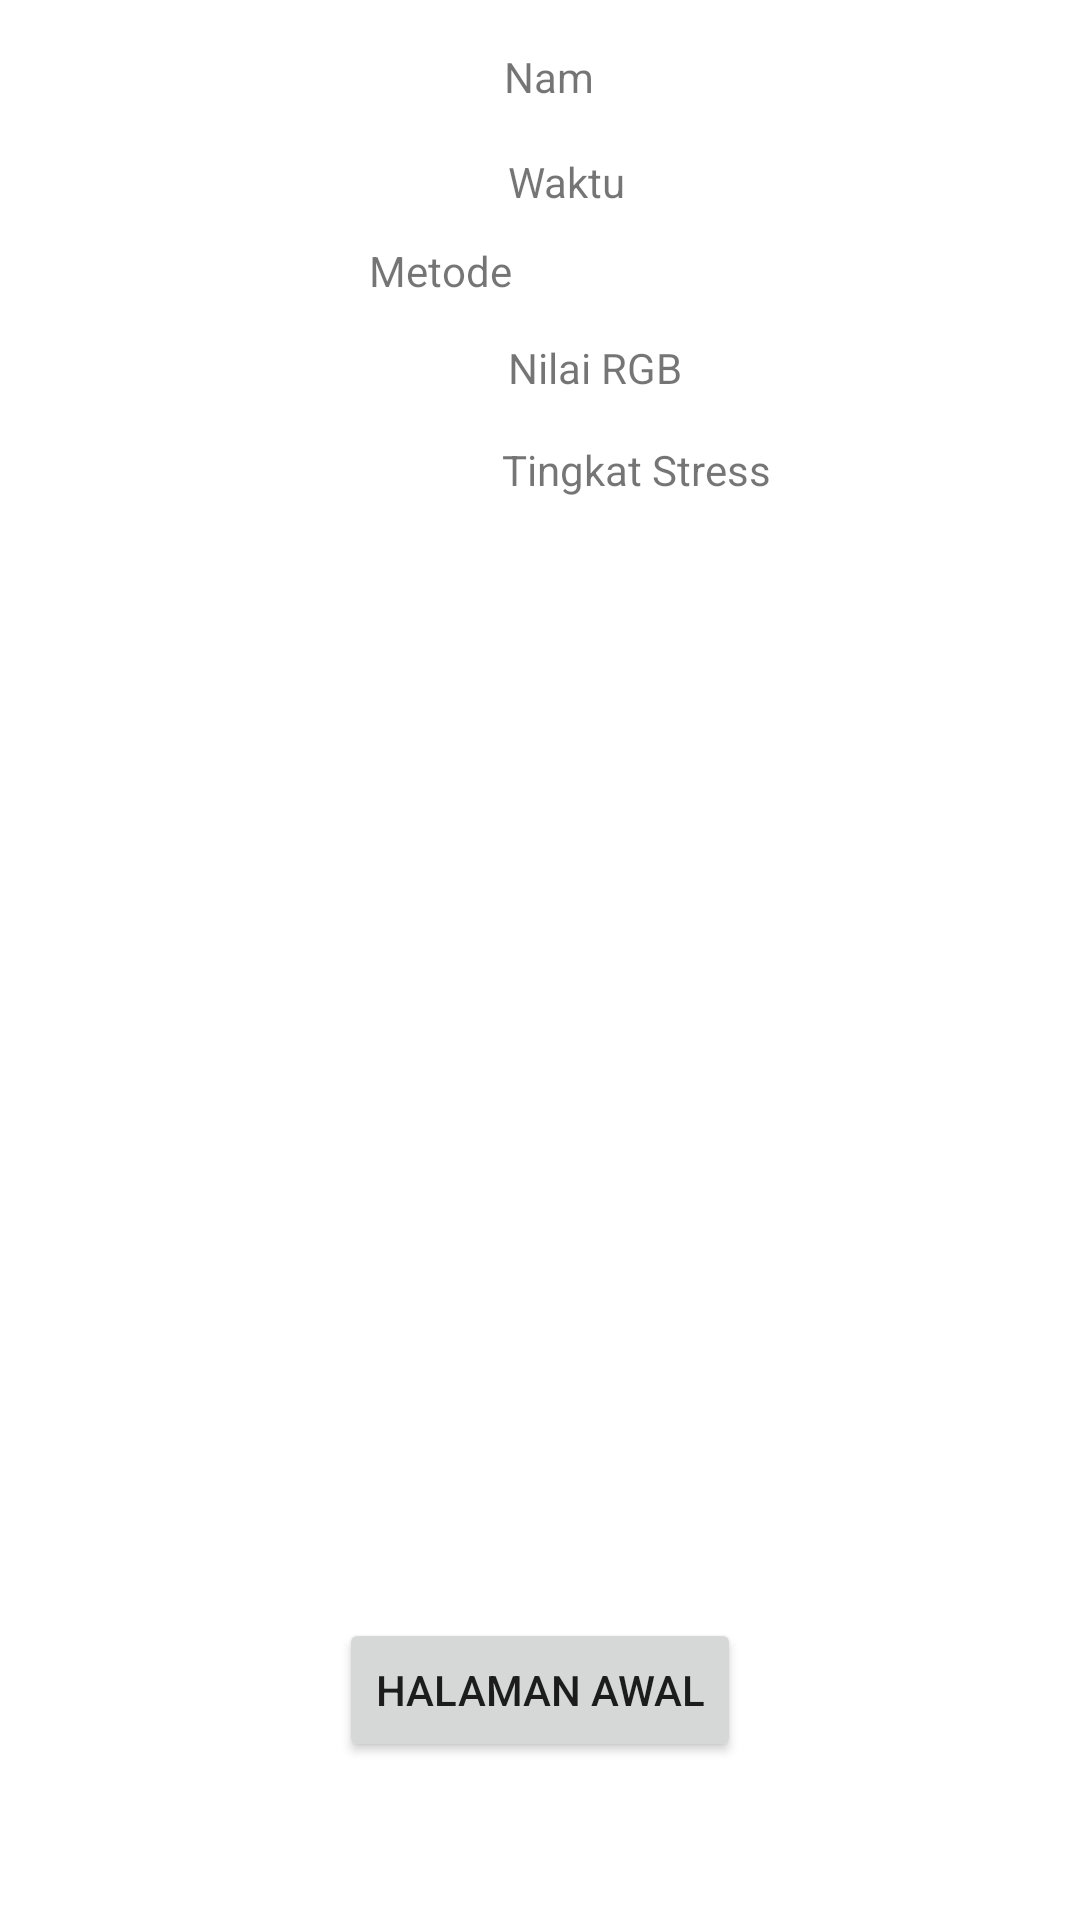

Produce the Android XML layout that renders to this screen, including the resource entries it uses.
<!-- AndroidManifest.xml: application theme Theme.Serius -->
<!-- res/layout/simpan.xml -->
<?xml version="1.0" encoding="utf-8"?>
<androidx.constraintlayout.widget.ConstraintLayout xmlns:android="http://schemas.android.com/apk/res/android"
    xmlns:app="http://schemas.android.com/apk/res-auto"
    xmlns:tools="http://schemas.android.com/tools"
    android:layout_width="match_parent"
    android:layout_height="match_parent"
    tools:layout_editor_absoluteY="81dp">


    <TextView
        android:id="@+id/nama"
        android:layout_width="155dp"
        android:layout_height="23dp"
        android:layout_marginStart="29dp"
        android:layout_marginTop="16dp"
        android:text="@string/nam"
        app:layout_constraintBottom_toTopOf="@+id/stress"
        app:layout_constraintEnd_toEndOf="parent"
        app:layout_constraintHorizontal_bias="0.0"
        app:layout_constraintStart_toEndOf="@+id/simpan"
        app:layout_constraintTop_toTopOf="parent"
        app:layout_constraintVertical_bias="0.0" />

    <TextView
        android:id="@+id/waktu"
        android:layout_width="157dp"
        android:layout_height="17dp"
        android:text="@string/waktu"
        app:layout_constraintBottom_toTopOf="@+id/stress"
        app:layout_constraintEnd_toEndOf="parent"
        app:layout_constraintHorizontal_bias="0.036"
        app:layout_constraintStart_toStartOf="@+id/nama"
        app:layout_constraintTop_toBottomOf="@+id/nama"
        app:layout_constraintVertical_bias="0.133" />

    <TextView
        android:id="@+id/RGB"
        android:layout_width="153dp"
        android:layout_height="17dp"
        android:layout_marginBottom="12dp"
        android:text="@string/nilai_rgb"
        app:layout_constraintBottom_toTopOf="@+id/stress"
        app:layout_constraintEnd_toEndOf="parent"
        app:layout_constraintHorizontal_bias="0.034"
        app:layout_constraintStart_toStartOf="@+id/nama"
        app:layout_constraintTop_toBottomOf="@+id/waktu"
        app:layout_constraintVertical_bias="0.9" />

    <TextView
        android:id="@+id/metode"
        android:layout_width="153dp"
        android:layout_height="19dp"
        android:layout_marginEnd="84dp"
        android:layout_marginBottom="40dp"
        android:text="@string/metode"
        app:layout_constraintBottom_toTopOf="@+id/stress"
        app:layout_constraintEnd_toEndOf="parent"
        app:layout_constraintHorizontal_bias="1.0"
        app:layout_constraintStart_toStartOf="@+id/nama"
        app:layout_constraintTop_toTopOf="@+id/waktu"
        app:layout_constraintVertical_bias="0.805" />

    <Button
        android:id="@+id/menuutama"
        android:layout_width="wrap_content"
        android:layout_height="wrap_content"
        android:text="@string/halaman_awal"
        app:layout_constraintBottom_toBottomOf="parent"
        app:layout_constraintEnd_toEndOf="parent"
        app:layout_constraintStart_toStartOf="parent"
        app:layout_constraintTop_toBottomOf="@+id/simpan"
        app:layout_constraintVertical_bias="0.876" />

    <ImageView
        android:id="@+id/simpan"
        android:layout_width="126dp"
        android:layout_height="150dp"
        android:contentDescription="@string/todo"
        app:layout_constraintBottom_toBottomOf="parent"
        app:layout_constraintEnd_toEndOf="parent"
        app:layout_constraintHorizontal_bias="0.056"
        app:layout_constraintStart_toStartOf="parent"
        app:layout_constraintTop_toTopOf="parent"
        app:layout_constraintVertical_bias="0.035"
        tools:ignore="ContentDescription"
        tools:srcCompat="@tools:sample/avatars" />

    <TextView
        android:id="@+id/stress"
        android:layout_width="152dp"
        android:layout_height="20dp"
        android:layout_marginStart="28dp"
        android:text="Tingkat Stress"
        app:layout_constraintBottom_toBottomOf="@+id/simpan"
        app:layout_constraintEnd_toEndOf="parent"
        app:layout_constraintHorizontal_bias="0.011"
        app:layout_constraintStart_toEndOf="@+id/simpan" />
</androidx.constraintlayout.widget.ConstraintLayout>
<!-- resources referenced by this layout -->
<resources>
  <string name="halaman_awal">Halaman Awal</string>
  <string name="metode">Metode</string>
  <string name="nam">Nam</string>
  <string name="nilai_rgb">Nilai RGB</string>
  <string name="todo">TODO</string>
  <string name="waktu">Waktu</string>
  <style name="Theme.Serius" parent="Theme.MaterialComponents.DayNight.DarkActionBar">
          
          <item name="colorPrimary">@color/purple_500</item>
          <item name="colorPrimaryVariant">@color/purple_700</item>
          <item name="colorOnPrimary">@color/white</item>
          
          <item name="colorSecondary">@color/teal_200</item>
          <item name="colorSecondaryVariant">@color/teal_700</item>
          <item name="colorOnSecondary">@color/black</item>
          
          <item name="android:statusBarColor" tools:targetApi="l">?attr/colorPrimaryVariant</item>
          
      </style>
  <!-- not gathered from this repository: default colours our renderer supplied (Android Studio template values) -->
  <color name="purple_500">#FF6200EE</color>
  <color name="purple_700">#FF3700B3</color>
  <color name="teal_200">#FF03DAC5</color>
  <color name="teal_700">#FF018786</color>
  <color name="black">#FF000000</color>
  <color name="white">#FFFFFFFF</color>
</resources>
